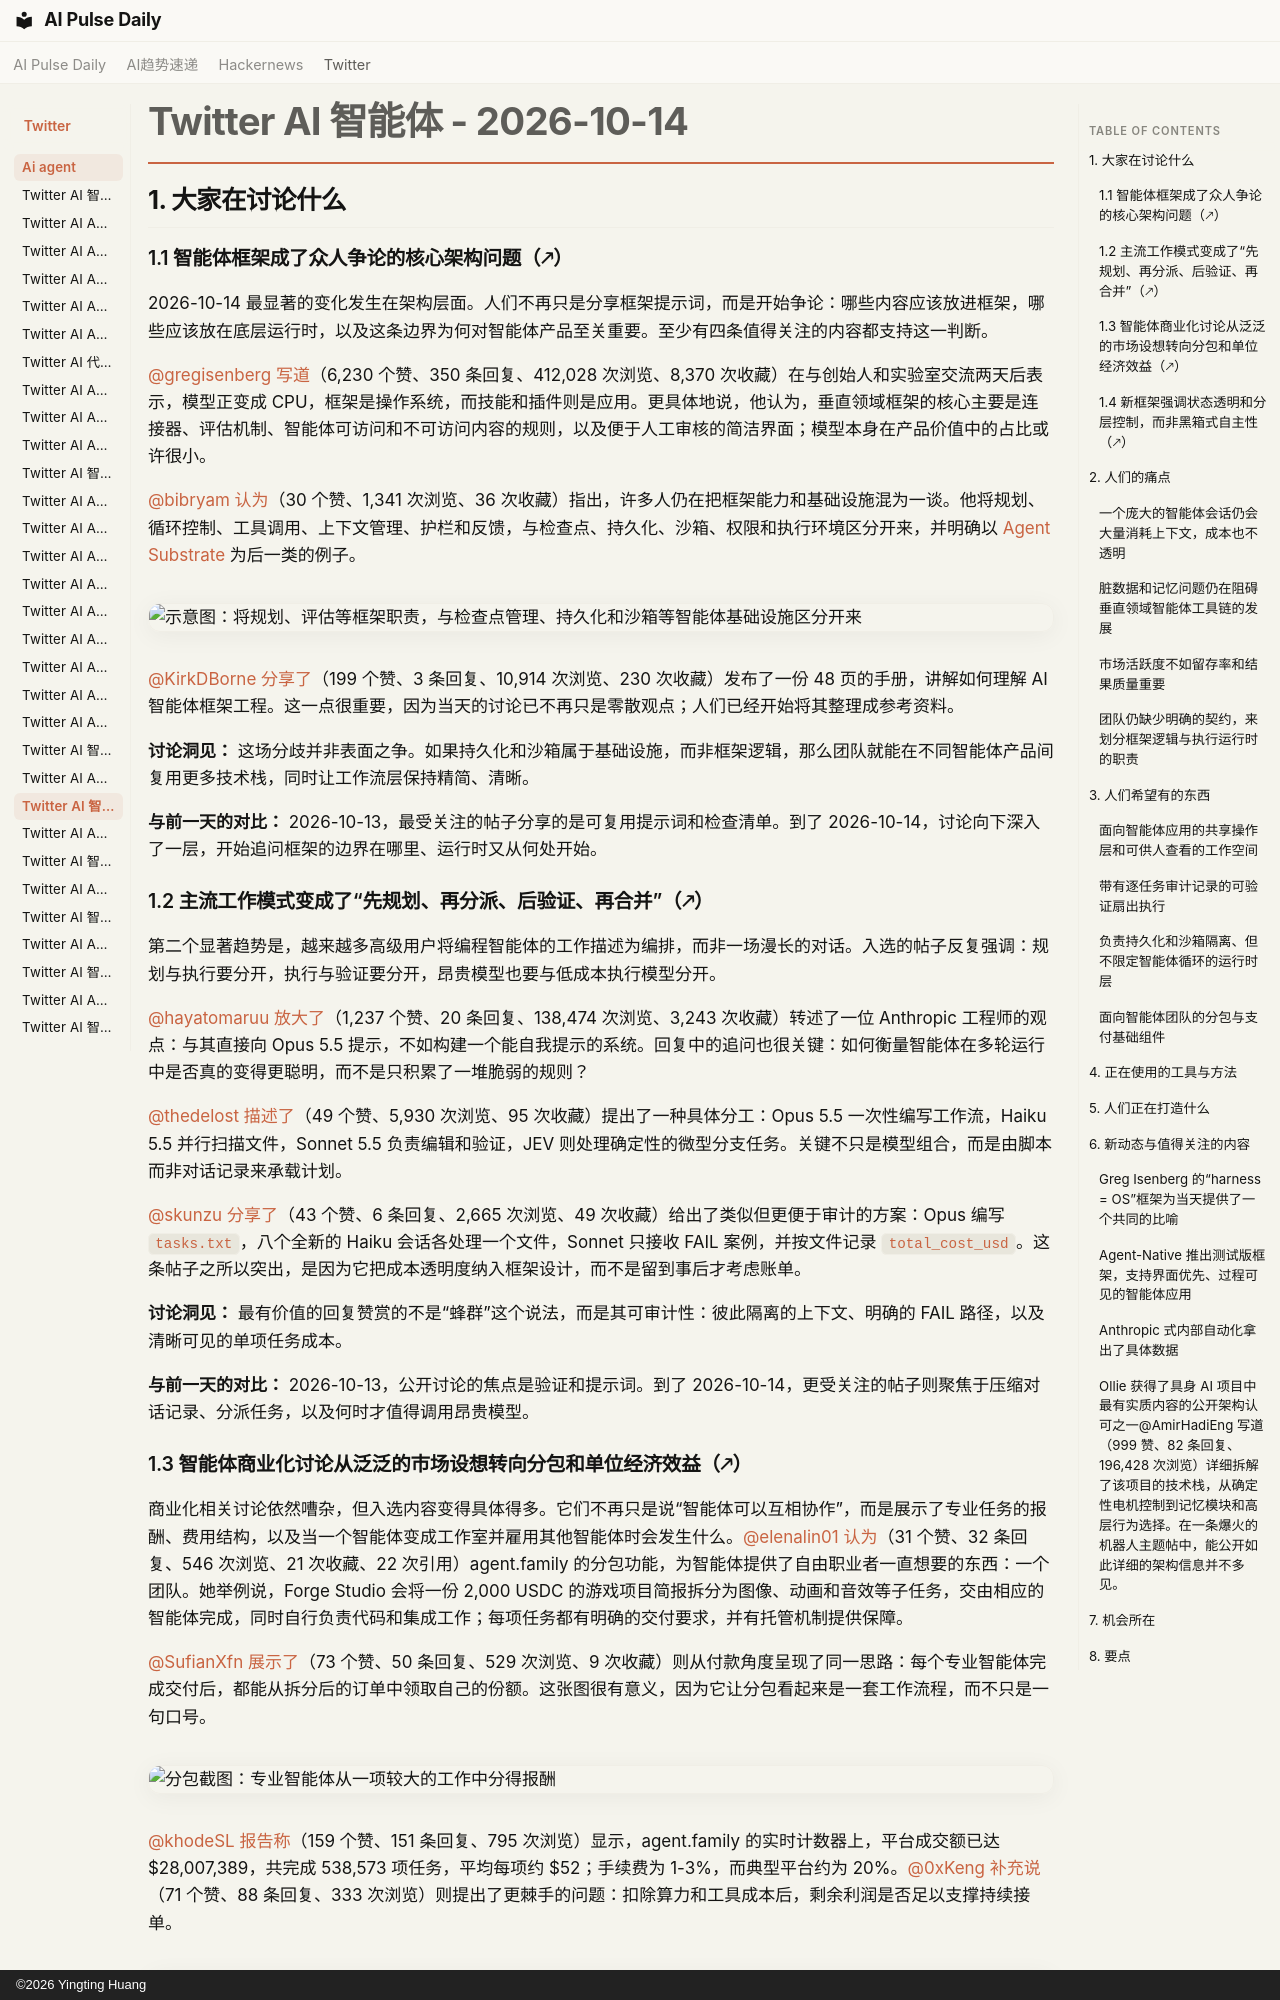

repository: vibewatch/vibewatch.github.io · page: twitter/ai-agent/2026-10-14.zh/index.html · generator: mkdocs · copyright: ©2026 Yingting Huang

# Twitter AI 智能体 - 2026-10-14

## 1. 大家在讨论什么

### 1.1 智能体框架成了众人争论的核心架构问题（🡕）

2026-10-14 最显著的变化发生在架构层面。人们不再只是分享框架提示词，而是开始争论：哪些内容应该放进框架，哪些应该放在底层运行时，以及这条边界为何对智能体产品至关重要。至少有四条值得关注的内容都支持这一判断。

[@gregisenberg](https://x.com/gregisenberg) [写道](https://x.com/gregisenberg/status/2110414696037716372)（6,230 个赞、350 条回复、412,028 次浏览、8,370 次收藏）在与创始人和实验室交流两天后表示，模型正变成 CPU，框架是操作系统，而技能和插件则是应用。更具体地说，他认为，垂直领域框架的核心主要是连接器、评估机制、智能体可访问和不可访问内容的规则，以及便于人工审核的简洁界面；模型本身在产品价值中的占比或许很小。

[@bibryam](https://x.com/bibryam) [认为](https://x.com/bibryam/status/2110111370268024981)（30 个赞、1,341 次浏览、36 次收藏）指出，许多人仍在把框架能力和基础设施混为一谈。他将规划、循环控制、工具调用、上下文管理、护栏和反馈，与检查点、持久化、沙箱、权限和执行环境区分开来，并明确以 [Agent Substrate](https://github.com/agent-substrate/substrate) 为后一类的例子。

![示意图：将规划、评估等框架职责，与检查点管理、持久化和沙箱等智能体基础设施区分开来](https://pbs.twimg.com/media/HUifGQTW0AAtkeW.jpg)

[@KirkDBorne](https://x.com/KirkDBorne) [分享了](https://x.com/KirkDBorne/status/2110283953810837816)（199 个赞、3 条回复、10,914 次浏览、230 次收藏）发布了一份 48 页的手册，讲解如何理解 AI 智能体框架工程。这一点很重要，因为当天的讨论已不再只是零散观点；人们已经开始将其整理成参考资料。

**讨论洞见：** 这场分歧并非表面之争。如果持久化和沙箱属于基础设施，而非框架逻辑，那么团队就能在不同智能体产品间复用更多技术栈，同时让工作流层保持精简、清晰。

**与前一天的对比：** 2026-10-13，最受关注的帖子分享的是可复用提示词和检查清单。到了 2026-10-14，讨论向下深入了一层，开始追问框架的边界在哪里、运行时又从何处开始。

### 1.2 主流工作模式变成了“先规划、再分派、后验证、再合并”（🡕）

第二个显著趋势是，越来越多高级用户将编程智能体的工作描述为编排，而非一场漫长的对话。入选的帖子反复强调：规划与执行要分开，执行与验证要分开，昂贵模型也要与低成本执行模型分开。

[@hayatomaruu](https://x.com/hayatomaruu) [放大了](https://x.com/hayatomaruu/status/2110124072365445346)（1,237 个赞、20 条回复、138,474 次浏览、3,243 次收藏）转述了一位 Anthropic 工程师的观点：与其直接向 Opus 5.5 提示，不如构建一个能自我提示的系统。回复中的追问也很关键：如何衡量智能体在多轮运行中是否真的变得更聪明，而不是只积累了一堆脆弱的规则？

[@thedelost](https://x.com/thedelost) [描述了](https://x.com/thedelost/status/2110472847084650726)（49 个赞、5,930 次浏览、95 次收藏）提出了一种具体分工：Opus 5.5 一次性编写工作流，Haiku 5.5 并行扫描文件，Sonnet 5.5 负责编辑和验证，JEV 则处理确定性的微型分支任务。关键不只是模型组合，而是由脚本而非对话记录来承载计划。

[@skunzu](https://x.com/skunzu) [分享了](https://x.com/skunzu/status/2110455690091483346)（43 个赞、6 条回复、2,665 次浏览、49 次收藏）给出了类似但更便于审计的方案：Opus 编写 `tasks.txt`，八个全新的 Haiku 会话各处理一个文件，Sonnet 只接收 FAIL 案例，并按文件记录 `total_cost_usd`。这条帖子之所以突出，是因为它把成本透明度纳入框架设计，而不是留到事后才考虑账单。

**讨论洞见：** 最有价值的回复赞赏的不是“蜂群”这个说法，而是其可审计性：彼此隔离的上下文、明确的 FAIL 路径，以及清晰可见的单项任务成本。

**与前一天的对比：** 2026-10-13，公开讨论的焦点是验证和提示词。到了 2026-10-14，更受关注的帖子则聚焦于压缩对话记录、分派任务，以及何时才值得调用昂贵模型。

### 1.3 智能体商业化讨论从泛泛的市场设想转向分包和单位经济效益（🡕）

商业化相关讨论依然嘈杂，但入选内容变得具体得多。它们不再只是说“智能体可以互相协作”，而是展示了专业任务的报酬、费用结构，以及当一个智能体变成工作室并雇用其他智能体时会发生什么。[@elenalin01](https://x.com/elenalin01) [认为](https://x.com/elenalin01/status/2110249493228851588)（31 个赞、32 条回复、546 次浏览、21 次收藏、22 次引用）agent.family 的分包功能，为智能体提供了自由职业者一直想要的东西：一个团队。她举例说，Forge Studio 会将一份 2,000 USDC 的游戏项目简报拆分为图像、动画和音效等子任务，交由相应的智能体完成，同时自行负责代码和集成工作；每项任务都有明确的交付要求，并有托管机制提供保障。

[@SufianXfn](https://x.com/SufianXfn) [展示了](https://x.com/SufianXfn/status/2110219808952438785)（73 个赞、50 条回复、529 次浏览、9 次收藏）则从付款角度呈现了同一思路：每个专业智能体完成交付后，都能从拆分后的订单中领取自己的份额。这张图很有意义，因为它让分包看起来是一套工作流程，而不只是一句口号。

![分包截图：专业智能体从一项较大的工作中分得报酬](https://pbs.twimg.com/media/HUkBuoYaEAAzW7N.jpg)

[@khodeSL](https://x.com/khodeSL) [报告称](https://x.com/khodeSL/status/2110352853411738064)（159 个赞、151 条回复、795 次浏览）显示，agent.family 的实时计数器上，平台成交额已达 $28,007,389，共完成 538,573 项任务，平均每项约 $52；手续费为 1-3%，而典型平台约为 20%。[@0xKeng](https://x.com/0xKeng) [补充说](https://x.com/0xKeng/status/2110352878892384681)（71 个赞、88 条回复、333 次浏览）则提出了更棘手的问题：扣除算力和工具成本后，剩余利润是否足以支撑持续接单。

![市场截图：展示托管、交付、争议处理和最终结算流程；手续费为 1%–3%，而典型平台约为 20%](https://pbs.twimg.com/media/HUl6grZacAE702P.png)

**讨论要点：** 回复里反复有人追问：分包商未能完成任务时，谁来买单？能否看出哪些买家会再次下单？如果客户不再回来，低手续费又是否重要？

**与前一日对比：** 2026-10-13，最受关注的商业类帖子梳理了评估者和仲裁者的角色。到了 2026-10-14，讨论又扩展到分包流程、收益拆分和抽成比例的计算。
